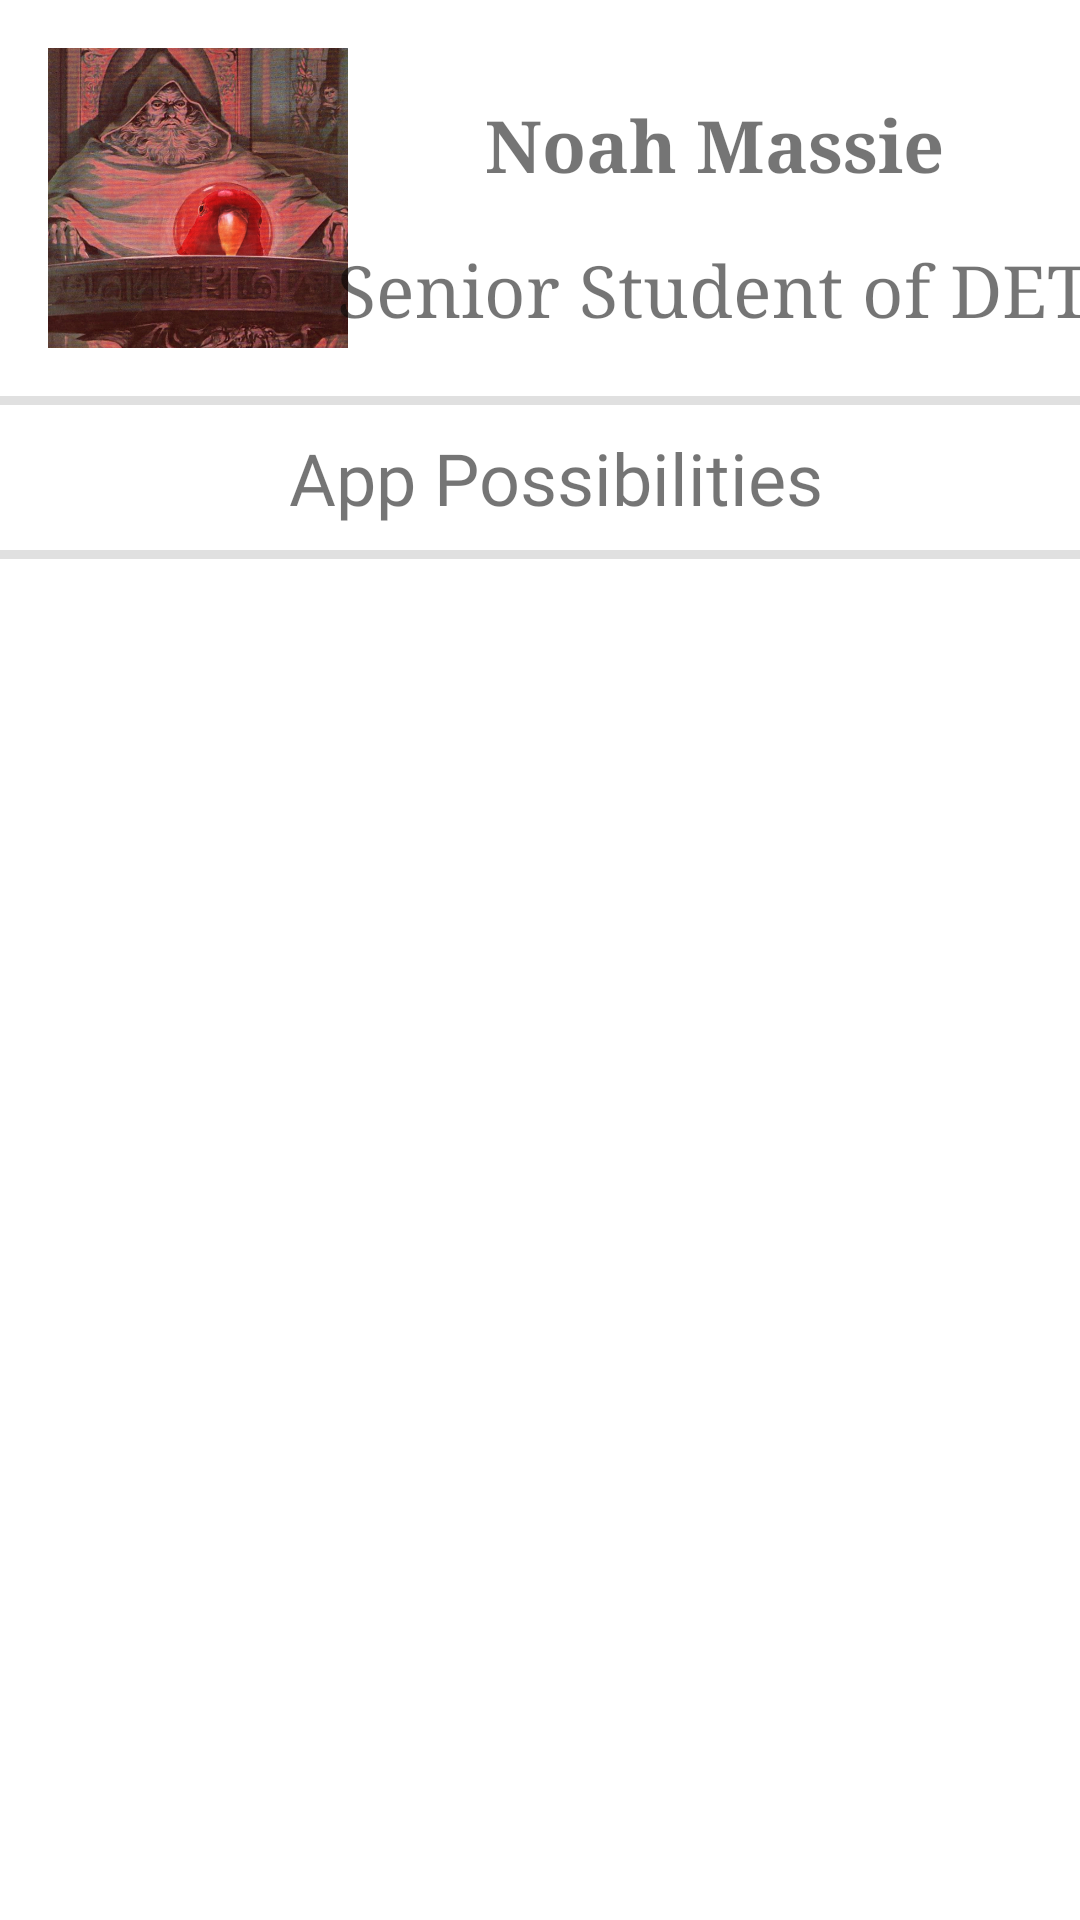

Reconstruct the res/layout file that produces this screen, plus the resources it refers to.
<!-- AndroidManifest.xml: application theme Theme.StudentList2022 -->
<!-- res/layout/activity_ncmactivity.xml -->
<?xml version="1.0" encoding="utf-8"?>
<androidx.constraintlayout.widget.ConstraintLayout xmlns:android="http://schemas.android.com/apk/res/android"
    xmlns:app="http://schemas.android.com/apk/res-auto"
    xmlns:tools="http://schemas.android.com/tools"
    android:layout_width="match_parent"
    android:layout_height="match_parent"
    tools:context=".NCMActivity">

    <TextView
        android:id="@+id/apps_NCM"
        android:layout_width="wrap_content"
        android:layout_height="wrap_content"
        android:layout_marginTop="8dp"
        android:fontFamily="@font/alata"
        android:text="@string/ncm_app_ideas"
        android:textSize="24sp"
        app:layout_constraintEnd_toEndOf="parent"
        app:layout_constraintHorizontal_bias="0.53"
        app:layout_constraintStart_toStartOf="parent"
        app:layout_constraintTop_toBottomOf="@+id/divider" />

    <ImageView
        android:id="@+id/imageView2"
        android:layout_width="100dp"
        android:layout_height="100dp"
        android:layout_marginStart="16dp"
        android:layout_marginTop="16dp"
        android:contentDescription="@string/ncm_name"
        app:layout_constraintStart_toStartOf="parent"
        app:layout_constraintTop_toTopOf="parent"
        app:srcCompat="@drawable/borb__2_" />

    <TextView
        android:id="@+id/name_NCM"
        android:layout_width="wrap_content"
        android:layout_height="wrap_content"
        android:layout_marginStart="16dp"
        android:layout_marginTop="32dp"
        android:layout_marginEnd="16dp"
        android:fontFamily="serif"
        android:text="@string/ncm_name"
        android:textSize="24sp"
        android:textStyle="bold"
        app:layout_constraintEnd_toEndOf="parent"
        app:layout_constraintStart_toEndOf="@+id/imageView2"
        app:layout_constraintTop_toTopOf="parent" />

    <TextView
        android:id="@+id/title_NCM"
        android:layout_width="wrap_content"
        android:layout_height="wrap_content"
        android:layout_marginStart="16dp"
        android:layout_marginTop="16dp"
        android:layout_marginEnd="16dp"
        android:fontFamily="serif"
        android:text="@string/ncm_title"
        android:textSize="24sp"
        app:layout_constraintEnd_toEndOf="parent"
        app:layout_constraintStart_toEndOf="@+id/imageView2"
        app:layout_constraintTop_toBottomOf="@+id/name_NCM" />

    <ListView
        android:id="@+id/NCM_ListView"
        android:layout_width="0dp"
        android:layout_height="0dp"
        app:layout_constraintBottom_toBottomOf="parent"
        app:layout_constraintEnd_toEndOf="parent"
        app:layout_constraintHorizontal_bias="0.0"
        app:layout_constraintStart_toStartOf="parent"
        app:layout_constraintTop_toBottomOf="@+id/divider2">

    </ListView>

    <View
        android:id="@+id/divider"
        android:layout_width="0dp"
        android:layout_height="3dp"
        android:layout_marginTop="16dp"
        android:background="?android:attr/listDivider"
        app:layout_constraintEnd_toEndOf="parent"
        app:layout_constraintStart_toStartOf="parent"
        app:layout_constraintTop_toBottomOf="@+id/imageView2" />

    <View
        android:id="@+id/divider2"
        android:layout_width="0dp"
        android:layout_height="3dp"
        android:layout_marginTop="8dp"
        android:background="?android:attr/listDivider"
        app:layout_constraintEnd_toEndOf="parent"
        app:layout_constraintHorizontal_bias="0.0"
        app:layout_constraintStart_toStartOf="parent"
        app:layout_constraintTop_toBottomOf="@+id/apps_NCM" />
</androidx.constraintlayout.widget.ConstraintLayout>
<!-- resources referenced by this layout -->
<resources>
  <!-- drawable borb__2_: png bitmap (drawable, 656705 bytes) -->
  <string name="ncm_app_ideas">App Possibilities</string>
  <string name="ncm_name">Noah Massie</string>
  <string name="ncm_title">Senior Student of DET</string>
  <style name="Theme.StudentList2022" parent="Theme.MaterialComponents.DayNight.DarkActionBar">
          
          <item name="colorPrimary">@color/acu_purple</item>
          <item name="colorPrimaryVariant">@color/acu_gray</item>
          <item name="colorOnPrimary">@color/acu_white</item>
          
          <item name="colorSecondary">@color/teal_200</item>
          <item name="colorSecondaryVariant">@color/teal_700</item>
          <item name="colorOnSecondary">@color/black</item>
          
          <item name="android:statusBarColor" tools:targetApi="l">?attr/colorPrimaryVariant</item>
          
      </style>
  <color name="acu_purple">#4F2170</color>
  <color name="acu_gray">#C5C6C8</color>
  <color name="acu_white">#FFFFFF</color>
  <color name="teal_200">#FF03DAC5</color>
  <color name="teal_700">#FF018786</color>
  <color name="black">#FF000000</color>
</resources>
